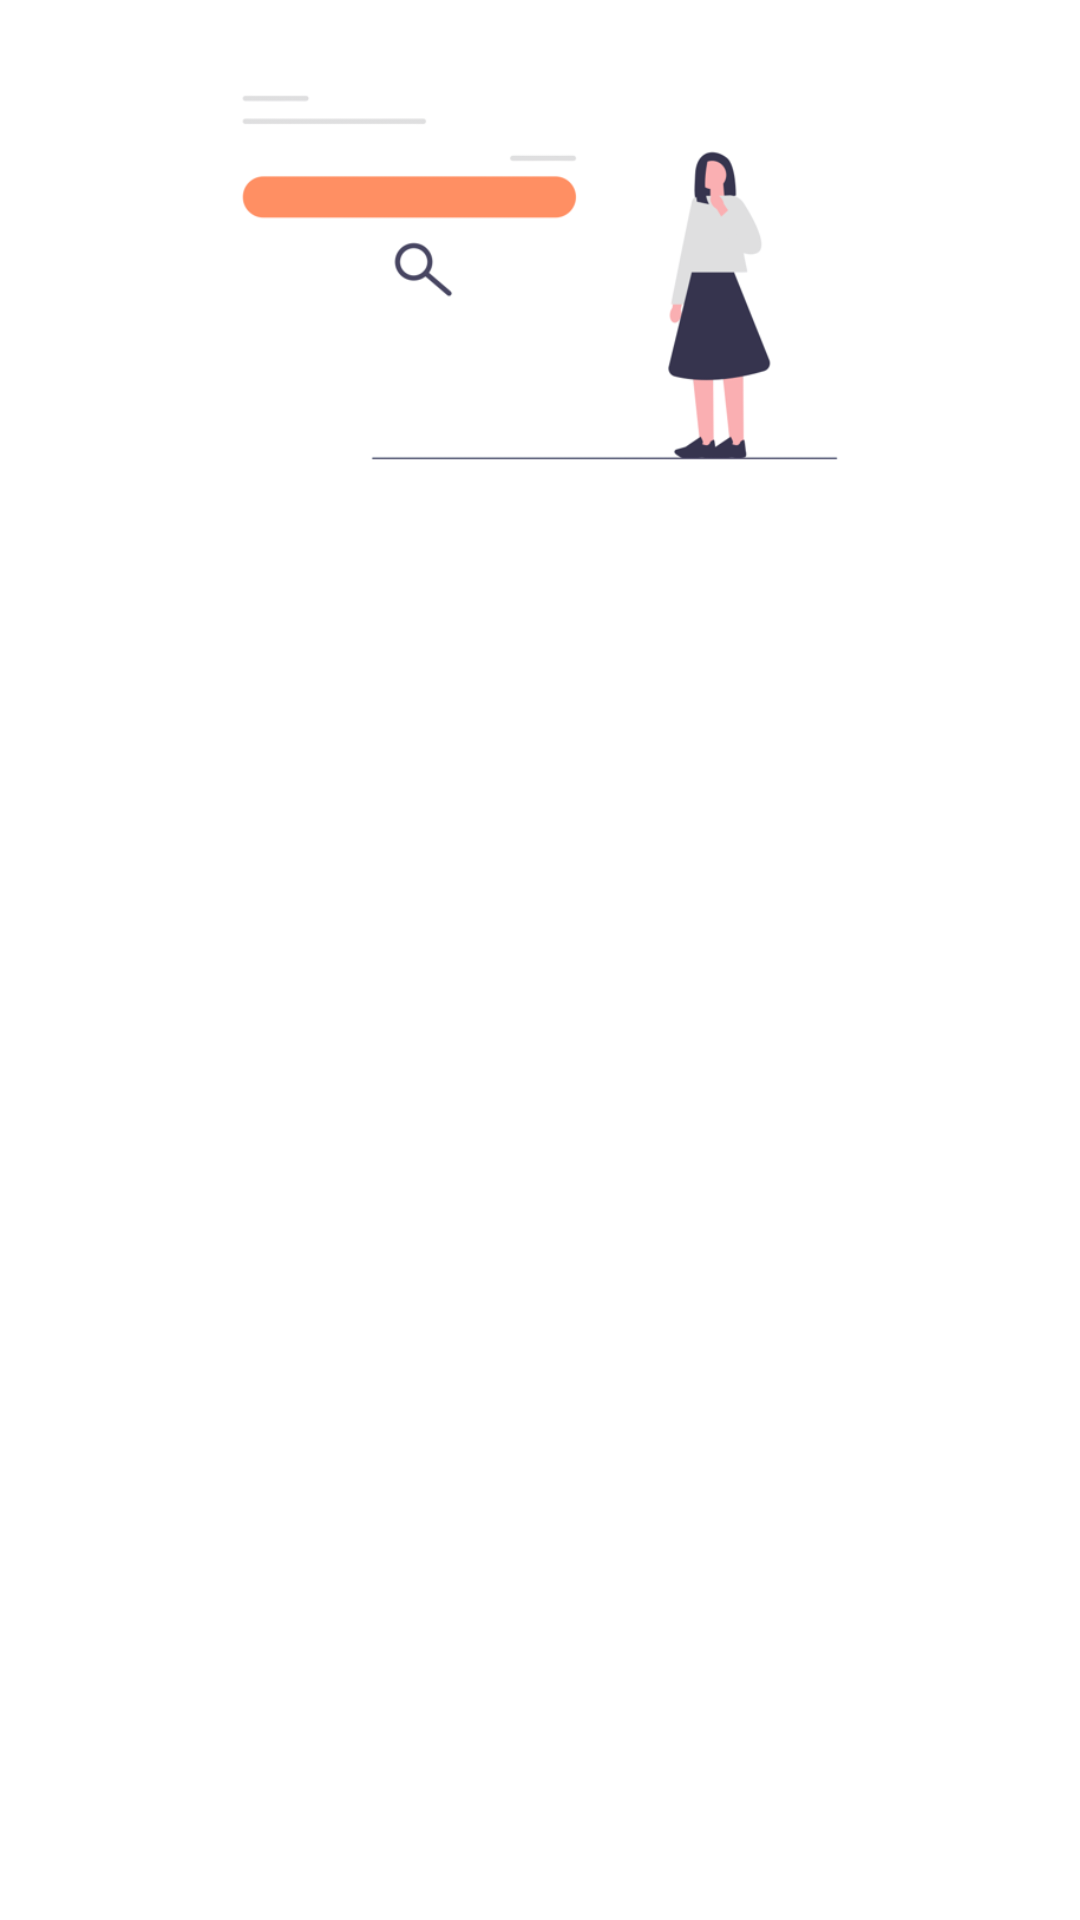

Write the Android layout XML for this screen, with the resource values it uses.
<!-- AndroidManifest.xml: application theme Theme.TalkTrainer -->
<!-- res/layout/activity_my_flashcards.xml -->
<?xml version="1.0" encoding="utf-8"?>
<RelativeLayout xmlns:android="http://schemas.android.com/apk/res/android"
    xmlns:app="http://schemas.android.com/apk/res-auto"
    xmlns:tools="http://schemas.android.com/tools"
    android:layout_width="match_parent"
    android:layout_height="match_parent"
    tools:context=".MyFlashcards">

    <ImageView
        android:layout_marginTop="15dp"
        android:id="@+id/photo1"
        android:layout_width="match_parent"
        android:layout_height="155dp"
        android:src="@drawable/add" />

    <ScrollView
        android:layout_width="match_parent"
        android:layout_height="match_parent"
        android:layout_below="@id/photo1">

        <LinearLayout
            android:id="@+id/container"
            android:layout_width="match_parent"
            android:layout_height="wrap_content"
            android:orientation="vertical">
        </LinearLayout>
    </ScrollView>
</RelativeLayout>
<!-- resources referenced by this layout -->
<resources>
  <!-- drawable add: png bitmap (drawable, 23390 bytes) -->
  <style name="Theme.TalkTrainer" parent="Theme.MaterialComponents.DayNight.DarkActionBar">
          
          <item name="colorPrimary">@color/postMain</item>
          <item name="colorPrimaryVariant">@color/purple_700</item>
          <item name="colorOnPrimary">@color/white</item>
          
          <item name="colorSecondary">@color/teal_200</item>
          <item name="colorSecondaryVariant">@color/teal_700</item>
          <item name="colorOnSecondary">@color/black</item>
          
          <item name="android:statusBarColor">?attr/colorPrimaryVariant</item>
          
      </style>
  <color name="postMain">#ECC8B9</color>
  <color name="purple_700">#FF3700B3</color>
  <color name="white">#FFFFFFFF</color>
  <color name="teal_200">#FF03DAC5</color>
  <color name="teal_700">#FF018786</color>
  <color name="black">#DA000000</color>
</resources>
